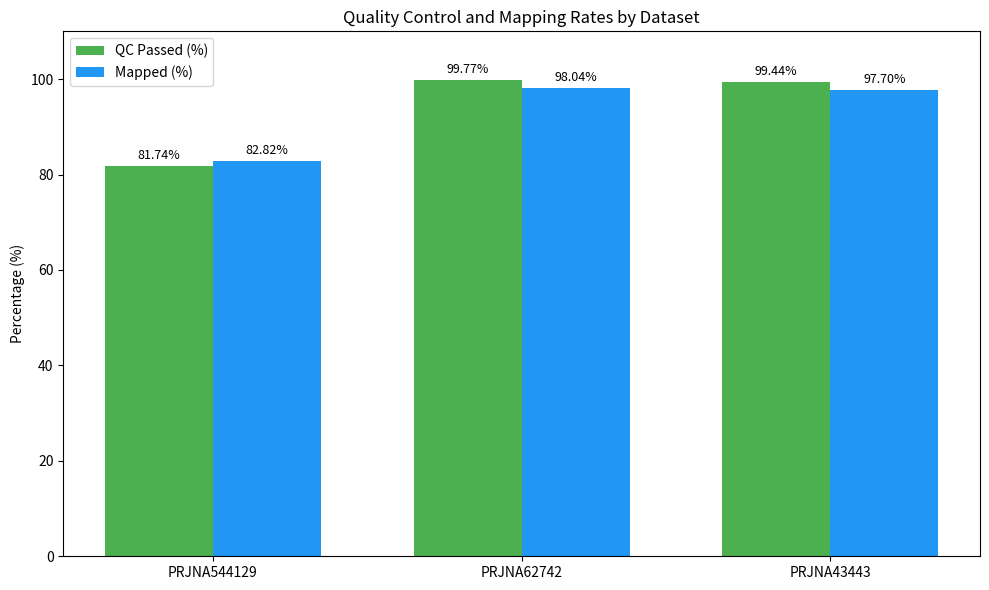

This chart was generated by the following Python code:
import matplotlib.pyplot as plt
import numpy as np

# Dataset names
datasets = ['PRJNA544129', 'PRJNA62742', 'PRJNA43443']

# QC and Mapping percentages
qc_pass = [81.74, 99.77, 99.44]
mapping_rate = [82.82, 98.04, 97.70]

# Bar chart setup
x = np.arange(len(datasets))
width = 0.35

fig, ax = plt.subplots(figsize=(10, 6))
bars1 = ax.bar(x - width/2, qc_pass, width, label='QC Passed (%)', color='#4CAF50')
bars2 = ax.bar(x + width/2, mapping_rate, width, label='Mapped (%)', color='#2196F3')

# Labels and title
ax.set_ylabel('Percentage (%)')
ax.set_title('Quality Control and Mapping Rates by Dataset')
ax.set_xticks(x)
ax.set_xticklabels(datasets)
ax.set_ylim(0, 110)
ax.legend()

# Add text labels on bars
for bar in bars1 + bars2:
    height = bar.get_height()
    ax.annotate(f'{height:.2f}%',
                xy=(bar.get_x() + bar.get_width() / 2, height),
                xytext=(0, 3),
                textcoords="offset points",
                ha='center', va='bottom', fontsize=9)

plt.tight_layout()
plt.show()
